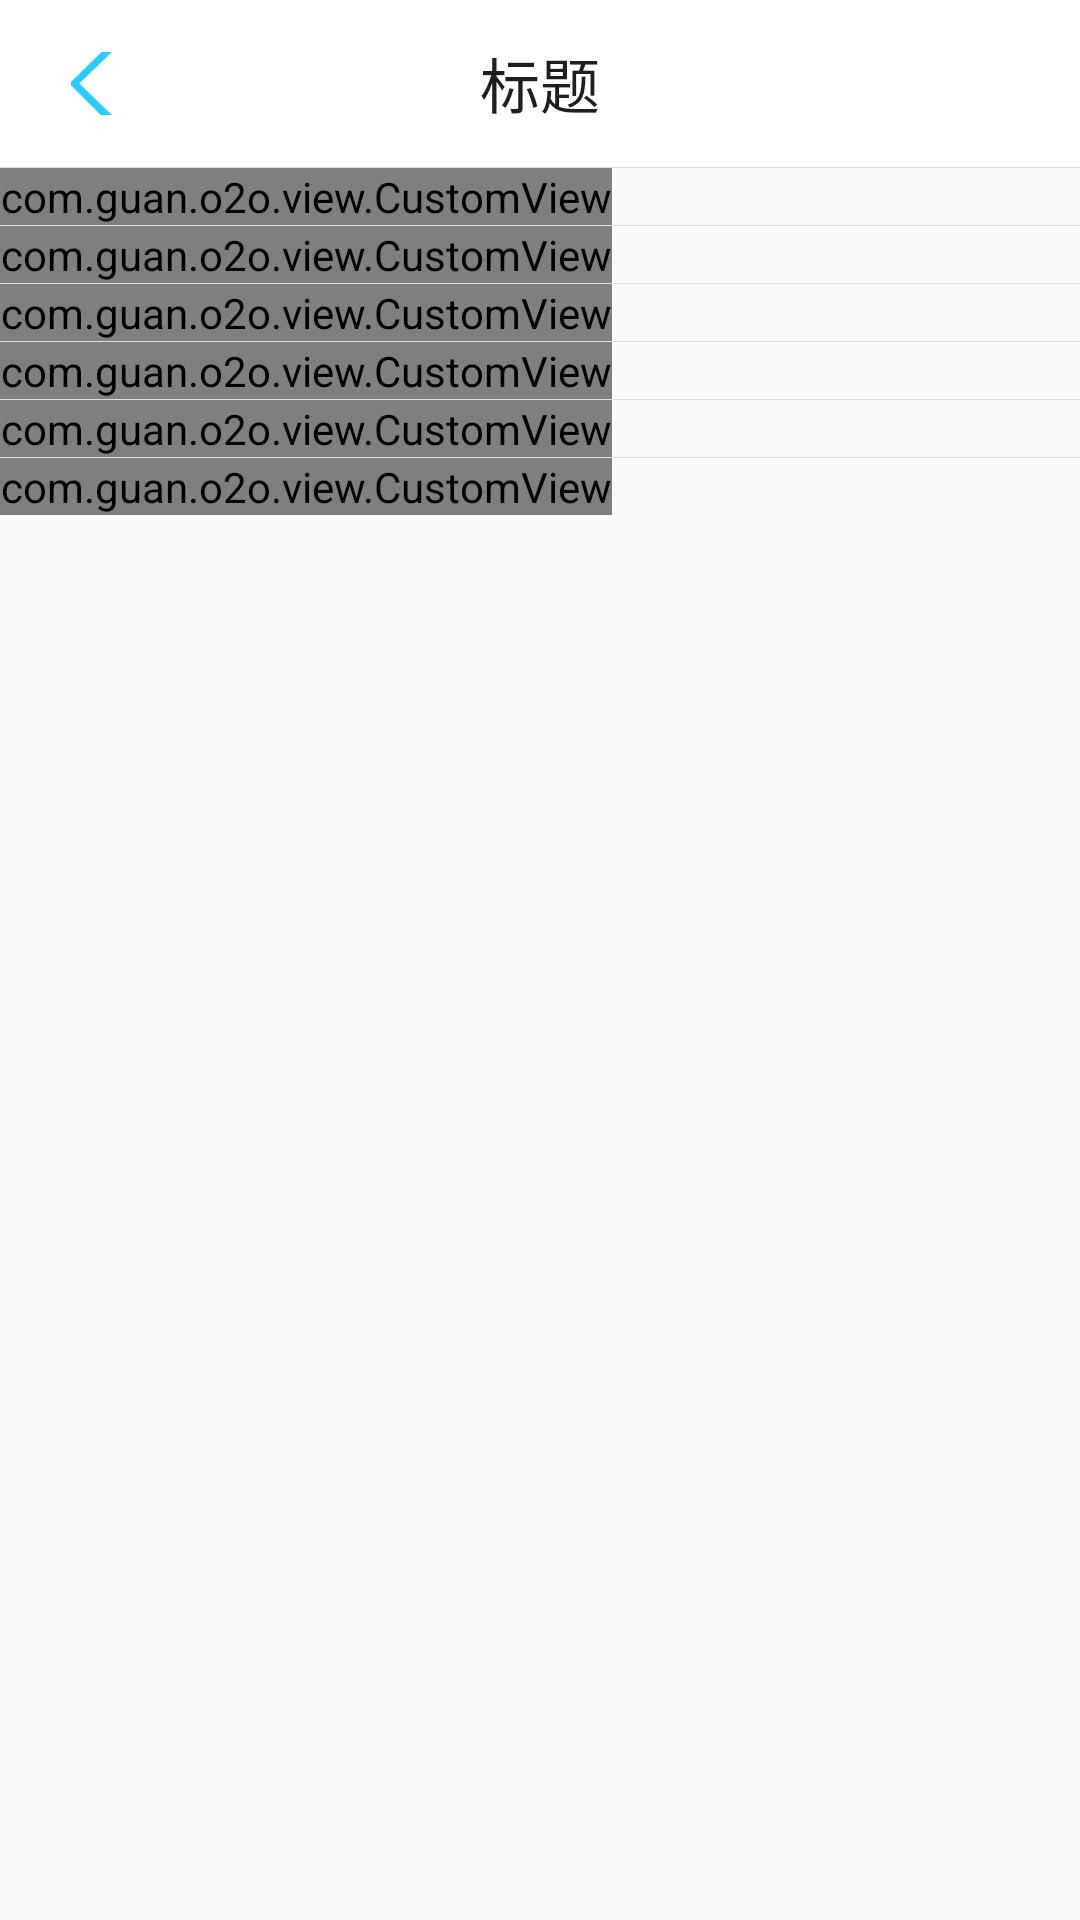

Produce the Android XML layout that renders to this screen, including the resource entries it uses.
<!-- AndroidManifest.xml: application theme AppTheme -->
<!-- res/layout/fragment_more.xml -->
<LinearLayout xmlns:android="http://schemas.android.com/apk/res/android"
    xmlns:myandroid="http://schemas.android.com/apk/res-auto"
    android:layout_width="match_parent"
    android:layout_height="match_parent"
    android:orientation="vertical">

    <include
        android:id="@+id/layout_title"
        layout="@layout/layout_title"></include>

    <TextView style="@style/TextView" />

    <com.guan.o2o.view.CustomView
        android:id="@+id/cv_customer"
        style="@style/CustomView"
        myandroid:iconMore="@mipmap/ic_contact_customer"
        myandroid:iconRight="@mipmap/ic_right"
        myandroid:textCustomer="@string/contact_customer" />

    <TextView style="@style/TextView" />

    <com.guan.o2o.view.CustomView
        android:id="@+id/cv_problem"
        style="@style/CustomView"
        myandroid:iconMore="@mipmap/ic_com_problem"
        myandroid:iconRight="@mipmap/ic_right"
        myandroid:textCustomer="@string/com_problem" />

    <TextView style="@style/TextView" />

    <com.guan.o2o.view.CustomView
        android:id="@+id/cv_service_scope"
        style="@style/CustomView"
        myandroid:iconMore="@mipmap/ic_service_scope"
        myandroid:iconRight="@mipmap/ic_right"
        myandroid:textCustomer="@string/service_scope" />

    <TextView style="@style/TextView" />

    <com.guan.o2o.view.CustomView
        android:id="@+id/cv_about_us"
        style="@style/CustomView"
        myandroid:iconMore="@mipmap/ic_about_us"
        myandroid:iconRight="@mipmap/ic_right"
        myandroid:textCustomer="@string/about_us" />

    <TextView style="@style/TextView" />

    <com.guan.o2o.view.CustomView
        android:id="@+id/user_agree"
        style="@style/CustomView"
        myandroid:iconMore="@mipmap/ic_user_agree"
        myandroid:iconRight="@mipmap/ic_right"
        myandroid:textCustomer="@string/user_agree" />

    <TextView style="@style/TextView" />

    <com.guan.o2o.view.CustomView
        android:id="@+id/cv_feed_back"
        style="@style/CustomView"
        myandroid:iconMore="@mipmap/ic_feedback"
        myandroid:iconRight="@mipmap/ic_right"
        myandroid:textCustomer="@string/feedback" />

</LinearLayout>
<!-- res/layout/layout_title.xml (included above) -->
<?xml version="1.0" encoding="utf-8"?>
<RelativeLayout xmlns:android="http://schemas.android.com/apk/res/android"
    android:id="@+id/rllyt_title"
    android:layout_width="match_parent"
    android:layout_height="@dimen/DIMEN_100PX"
    android:background="@color/white">

    <ImageView
        android:id="@+id/iv_back"
        android:layout_width="@dimen/DIMEN_38PX"
        android:layout_height="@dimen/DIMEN_38PX"
        android:layout_alignParentStart="true"
        android:layout_centerVertical="true"
        android:layout_marginStart="@dimen/DIMEN_36PX"
        android:src="@drawable/bg_back_selector" />

    <TextView
        android:id="@+id/tv_title"
        android:layout_width="wrap_content"
        android:layout_height="wrap_content"
        android:layout_centerInParent="true"
        android:text="@string/title"
        android:textColor="@color/texts_grey"
        android:textSize="@dimen/TEXT_SIZE_20SP" />

</RelativeLayout>
<!-- resources referenced by this layout -->
<resources>
  <color name="texts_grey">#1e1e1e</color>
  <color name="white">#ffffff</color>
  <dimen name="DIMEN_100PX">55.55555dp</dimen>
  <dimen name="DIMEN_36PX">20dp</dimen>
  <dimen name="DIMEN_38PX">21.11111dp</dimen>
  <dimen name="TEXT_SIZE_20SP">20sp</dimen>
  <!-- drawable bg_back_selector (drawable) -->
  <?xml version="1.0" encoding="utf-8"?>
  <selector xmlns:android="http://schemas.android.com/apk/res/android">
      <item android:drawable="@mipmap/ic_back" android:state_focused="true" android:state_pressed="false" />
      <item android:drawable="@mipmap/ic_back_p" android:state_focused="true" android:state_pressed="true" />
      <item android:drawable="@mipmap/ic_back_p" android:state_focused="false" android:state_pressed="true" />
      <item android:drawable="@mipmap/ic_back" />
  </selector>
  <!-- mipmap ic_about_us: png bitmap (mipmap-hdpi, 2483 bytes) -->
  <!-- mipmap ic_com_problem: png bitmap (mipmap-hdpi, 1653 bytes) -->
  <!-- mipmap ic_contact_customer: png bitmap (mipmap-hdpi, 1734 bytes) -->
  <!-- mipmap ic_feedback: png bitmap (mipmap-hdpi, 2261 bytes) -->
  <!-- mipmap ic_service_scope: png bitmap (mipmap-hdpi, 1812 bytes) -->
  <!-- mipmap ic_user_agree: png bitmap (mipmap-hdpi, 2388 bytes) -->
  <string name="about_us">关于我们</string>
  <string name="com_problem">常见问题</string>
  <string name="contact_customer">联系客服</string>
  <string name="feedback">意见反馈</string>
  <string name="service_scope">服务范围</string>
  <string name="title">标题</string>
  <string name="user_agree">用户协议</string>
  <style name="CustomView">
          <item name="android:layout_width">wrap_content</item>
          <item name="android:layout_height">wrap_content</item>
          <item name="android:background">@color/white</item>
      </style>
  <style name="TextView">
          <item name="android:layout_width">fill_parent</item>
          <item name="android:layout_height">@dimen/DIMEN_0.5PX</item>
          <item name="android:background">@color/frame_line_grey</item>
      </style>
  <style name="AppTheme" parent="Theme.AppCompat.Light.DarkActionBar">
          
      </style>
  <dimen name="DIMEN_0.5PX">0.25dp</dimen>
  <color name="frame_line_grey">#dddddd</color>
</resources>
